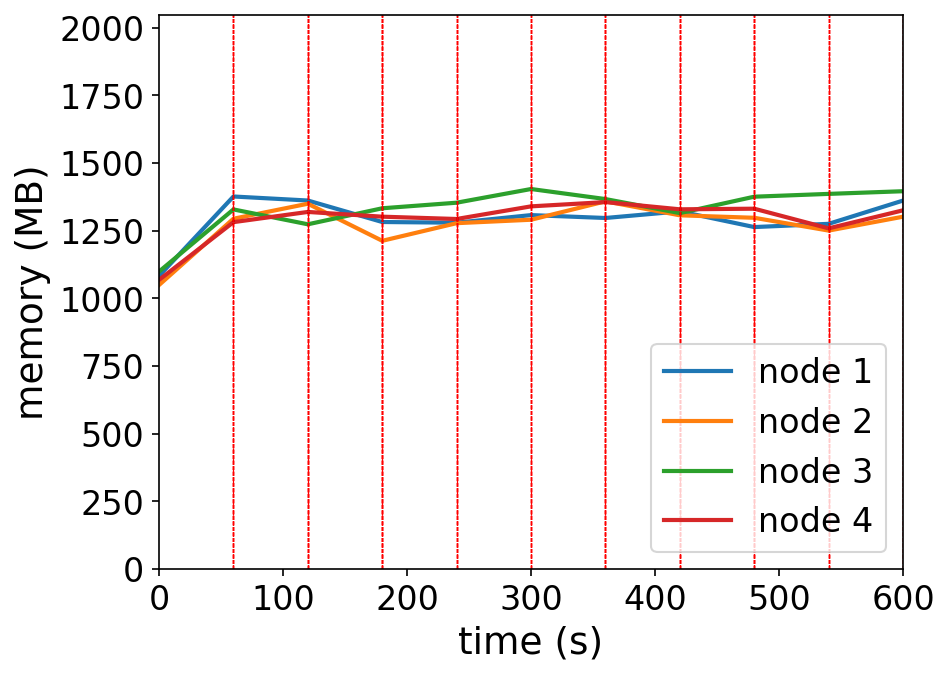

Data behind this chart, as committed beside it:
timestamp, ppgcc-m02_pod_amount, ppgcc-m02_memory, ppgcc-m02_cpu, ppgcc-m03_pod_amount, ppgcc-m03_memory, ppgcc-m03_cpu, ppgcc-m04_pod_amount, ppgcc-m04_memory, ppgcc-m04_cpu, ppgcc-m05_pod_amount, ppgcc-m05_memory, ppgcc-m05_cpu
0, 10, 1108832, 210269882, 10, 1074616, 215036442, 10, 1125384, 197712213, 10, 1093836, 200433448
60, 10, 1409396, 491543655, 10, 1325284, 449616571, 10, 1360476, 369327294, 10, 1312428, 303124705
120, 10, 1394196, 858790442, 10, 1382044, 796260852, 10, 1304244, 828215247, 10, 1350972, 671061371
180, 10, 1312908, 767269554, 10, 1241796, 807532151, 10, 1364832, 843620037, 10, 1333020, 821850447
240, 10, 1310272, 720076956, 10, 1308520, 786950890, 10, 1385952, 959268533, 10, 1324308, 818780616
300, 9, 1339048, 763101455, 11, 1321464, 741512300, 10, 1437696, 844155168, 10, 1372092, 847804711
360, 9, 1328092, 785000457, 11, 1391028, 776589094, 9, 1399676, 671741751, 11, 1388216, 864331529
420, 10, 1353040, 900843037, 10, 1338228, 828652677, 10, 1346612, 670614090, 10, 1360892, 784867714
480, 10, 1293772, 699159752, 10, 1328872, 910102771, 10, 1408652, 814556008, 10, 1363236, 867228045
540, 9, 1305980, 754296005, 10, 1280428, 791359195, 10, 1419260, 877386083, 11, 1288920, 797491552
600, 10, 1394024, 779182800, 10, 1332964, 719316459, 10, 1429356, 955279495, 10, 1357164, 712926111
